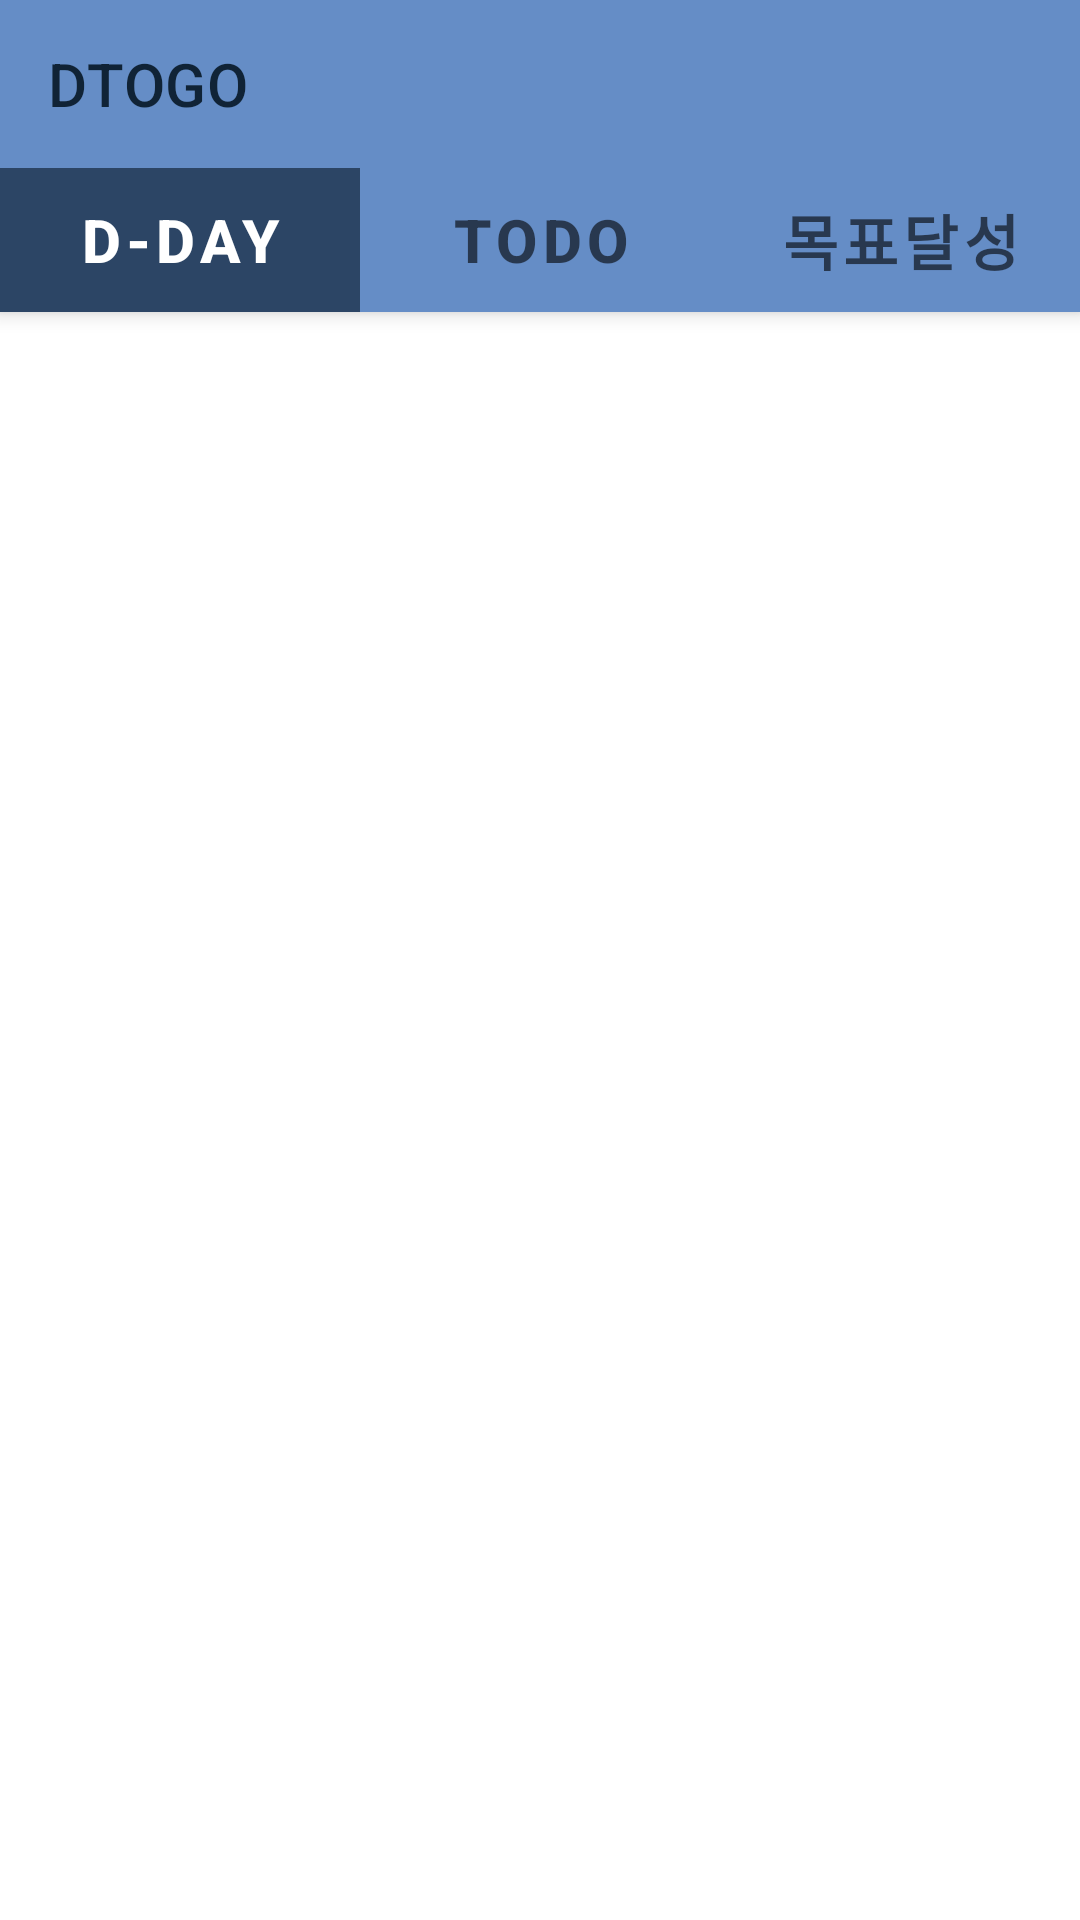

This screen was rendered from an Android layout file. Write that file and the resources it references.
<!-- AndroidManifest.xml: application theme Theme.DTOGO -->
<!-- res/layout/activity_main.xml -->
<?xml version="1.0" encoding="utf-8"?>
<androidx.coordinatorlayout.widget.CoordinatorLayout xmlns:android="http://schemas.android.com/apk/res/android"
    xmlns:app="http://schemas.android.com/apk/res-auto"
    xmlns:tools="http://schemas.android.com/tools"

    android:id="@+id/coorLayout"
    android:layout_width="match_parent"
    android:layout_height="match_parent">

    <com.google.android.material.appbar.AppBarLayout
        android:id="@+id/appbar"
        android:layout_width="match_parent"
        android:layout_height="wrap_content">


        <com.google.android.material.appbar.MaterialToolbar
            android:id="@+id/toolbar"
            android:layout_width="match_parent"
            android:layout_height="?attr/actionBarSize"
            android:background="@color/colorBlue"
            android:minHeight="70dp"
            app:layout_scrollFlags="scroll|enterAlways"
            app:menu="@menu/toolbar_menu"
            app:navigationIcon="@drawable/baseline_menu_24"
            app:title="DTOGO"
            app:titleTextColor="@color/colorBlack" />

        <com.google.android.material.tabs.TabLayout
            android:id="@+id/tabs"
            android:layout_width="match_parent"
            android:layout_height="match_parent"

            android:background="@color/colorBlue"
            app:tabIconTint="@drawable/item_color"
            app:tabIndicatorColor="@color/colorBlueActive"
            app:tabIndicatorHeight="60dp"
            app:tabMode="fixed"
            app:tabRippleColor="@color/colorBlueActive"
            app:tabSelectedTextColor="@color/white"
            app:tabTextAppearance="@style/tab_text">

            <com.google.android.material.tabs.TabItem
                android:id="@+id/tab1"
                android:layout_width="wrap_content"
                android:layout_height="wrap_content"
                android:text="@string/d_day" />

            <com.google.android.material.tabs.TabItem
                android:id="@+id/tab2"
                android:layout_width="wrap_content"
                android:layout_height="wrap_content"
                android:text="@string/todo" />

            <com.google.android.material.tabs.TabItem
                android:id="@+id/tab3"
                android:layout_width="wrap_content"
                android:layout_height="wrap_content"
                android:text="@string/goal" />
        </com.google.android.material.tabs.TabLayout>


    </com.google.android.material.appbar.AppBarLayout>

    <FrameLayout
        android:id="@+id/container"
        android:layout_width="match_parent"
        android:layout_height="match_parent"
        android:fillViewport="true"
        app:layout_behavior="@string/appbar_scrolling_view_behavior">

    </FrameLayout>

</androidx.coordinatorlayout.widget.CoordinatorLayout>
<!-- resources referenced by this layout -->
<resources>
  <color name="colorBlack">#102336</color>
  <color name="colorBlue">#658DC6</color>
  <color name="colorBlueActive">#2C4565</color>
  <color name="white">#FFFFFFFF</color>
  <!-- drawable item_color (drawable) -->
  <?xml version="1.0" encoding="utf-8"?>
  <selector xmlns:android="http://schemas.android.com/apk/res/android">
      <item android:state_checked="true" android:color="#FFFFFF" />
      <item android:color="#102336"  />
  </selector>
  <string name="d_day">D-DAY</string>
  <string name="goal">목표달성</string>
  <string name="todo">TODO</string>
  <style name="tab_text" parent="TextAppearance.Design.Tab">
          <item name="android:textSize">20sp</item>
          <item name="android:textStyle">bold</item>
      </style>
  <style name="Theme.DTOGO" parent="Theme.MaterialComponents.DayNight.DarkActionBar">
          
          <item name="colorPrimary">@color/purple_500</item>
          <item name="colorPrimaryVariant">@color/purple_700</item>
          <item name="colorOnPrimary">@color/white</item>
          
          <item name="colorSecondary">@color/teal_200</item>
          <item name="colorSecondaryVariant">@color/teal_700</item>
          <item name="colorOnSecondary">@color/black</item>
          
          <item name="android:statusBarColor" tools:targetApi="l">?attr/colorPrimaryVariant</item>
          
      </style>
  <color name="purple_500">#FF6200EE</color>
  <color name="purple_700">#FF3700B3</color>
  <color name="teal_200">#FF03DAC5</color>
  <color name="teal_700">#FF018786</color>
  <color name="black">#FF000000</color>
</resources>
